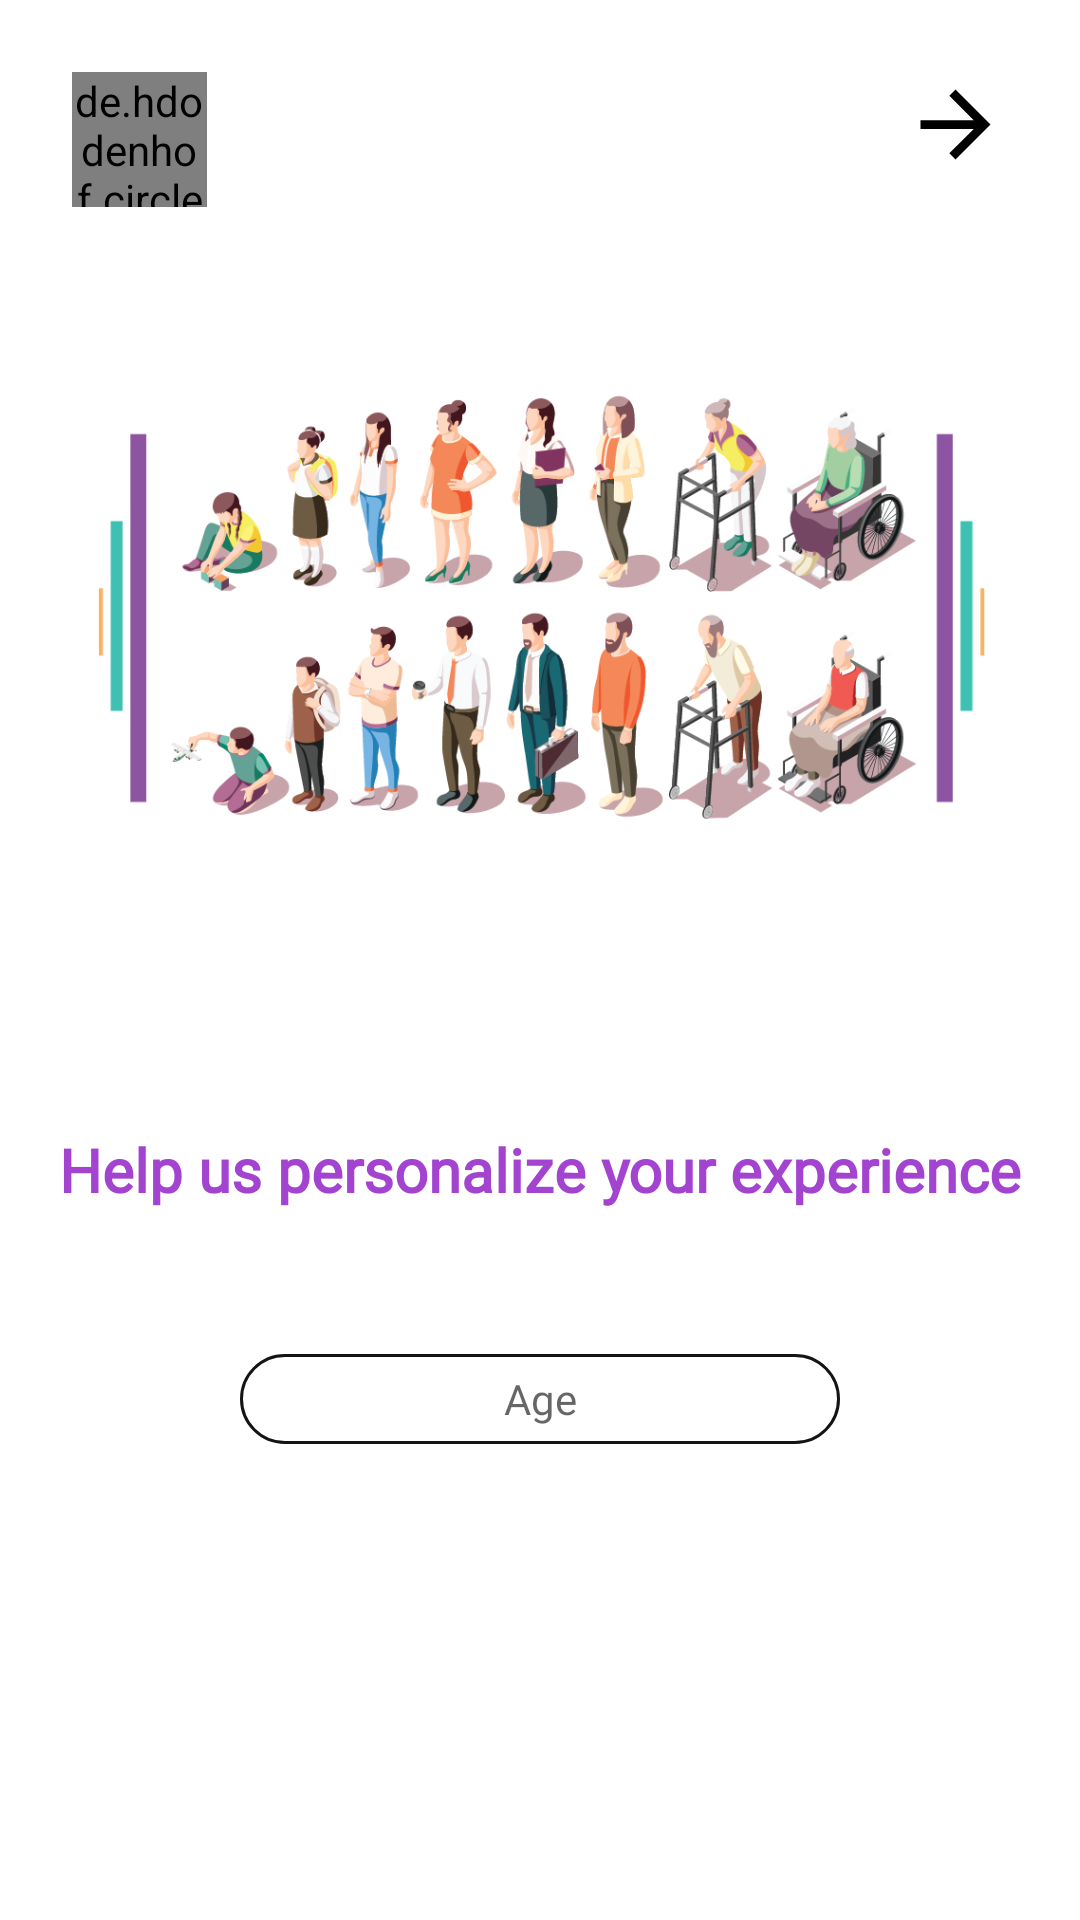

Produce the Android XML layout that renders to this screen, including the resource entries it uses.
<!-- AndroidManifest.xml: application theme AppTheme -->
<!-- res/layout/activity_age_input_activity.xml -->
<?xml version="1.0" encoding="utf-8"?>
<androidx.constraintlayout.widget.ConstraintLayout xmlns:android="http://schemas.android.com/apk/res/android"
    xmlns:app="http://schemas.android.com/apk/res-auto"
    xmlns:tools="http://schemas.android.com/tools"
    android:layout_width="match_parent"
    android:layout_height="match_parent"
    android:background="#ffffff"
    tools:context=".Age_input_activity">

    <androidx.constraintlayout.widget.Guideline
        android:id="@+id/guideline1"
        android:layout_width="wrap_content"
        android:layout_height="wrap_content"
        android:orientation="horizontal"
        app:layout_constraintGuide_percent="0.60882256" />

    <ProgressBar
        android:layout_width="wrap_content"
        android:layout_height="wrap_content"

android:id="@+id/ageProgress"
        android:visibility="gone"
        app:layout_constraintBottom_toBottomOf="parent"
        app:layout_constraintEnd_toEndOf="parent"
        app:layout_constraintStart_toStartOf="parent"
        app:layout_constraintTop_toTopOf="parent" />

    <TextView
        android:id="@+id/Age_Info"
        android:layout_width="wrap_content"
        android:layout_height="wrap_content"
        android:layout_marginStart="16dp"
        android:layout_marginLeft="16dp"
        android:layout_marginEnd="16dp"
        android:layout_marginRight="16dp"
        android:layout_marginBottom="8dp"
        android:text="@string/AgeActivityTitle"
        android:textColor="@color/Primary"
        android:textSize="20sp"
        android:fontFamily="@font/nunitoregular"
        android:textStyle="bold"
        app:layout_constraintBottom_toTopOf="@+id/guideline1"
        app:layout_constraintEnd_toEndOf="parent"
        app:layout_constraintStart_toStartOf="parent"
        app:layout_constraintTop_toTopOf="@+id/guideline1" />

    <EditText
        android:lineSpacingExtra="16dp"
        android:id="@+id/AgeInput"
        android:layout_width="200dp"
        android:layout_height="30dp"
        android:textSize="14sp"
        android:ems="10"
        android:paddingStart="12dp"
        android:paddingEnd="12dp"
        android:background="@drawable/custom_textfield"
        android:inputType="number"
        android:hint="@string/Age"
        android:fontFamily="@font/nunitolight"
        android:textAlignment="center"
        android:drawablePadding="12dp"
        android:layout_marginStart="32dp"
        android:layout_marginLeft="32dp"
        android:layout_marginTop="48dp"
        android:layout_marginEnd="32dp"
        android:layout_marginRight="32dp"
        app:layout_constraintEnd_toEndOf="parent"
        app:layout_constraintStart_toStartOf="parent"
        app:layout_constraintTop_toBottomOf="@+id/Age_Info"
        app:layout_constraintVertical_bias="0.13" />

    <ImageView
        android:id="@+id/Age_img"
        android:layout_width="wrap_content"
        android:layout_height="222dp"
        android:layout_marginStart="8dp"
        android:layout_marginLeft="8dp"
        android:layout_marginEnd="8dp"
        android:layout_marginRight="8dp"
        android:layout_marginBottom="32dp"
        app:layout_constraintBottom_toTopOf="@+id/Age_Info"
        app:layout_constraintEnd_toEndOf="parent"
        app:layout_constraintStart_toStartOf="parent"
        android:src="@drawable/age_layout" />
    <ImageView
        android:textSize="16sp"
        android:textStyle="bold"
        android:textColor="#2d2d2d"
        android:id="@+id/Age_Next"
        android:layout_width="wrap_content"
        android:layout_height="wrap_content"
        android:layout_marginTop="24dp"
        android:layout_marginEnd="24dp"
        android:src="@drawable/ic_arrow_forward_black_24dp"
        android:focusable="true"
        app:layout_constraintEnd_toEndOf="parent"
        app:layout_constraintTop_toTopOf="parent" />

    <de.hdodenhof.circleimageview.CircleImageView
        android:id="@+id/image_profile"
        android:layout_width="45dp"
        android:layout_height="45dp"
        android:src="@drawable/logo_11"
        android:layout_marginTop="24dp"
        android:layout_marginStart="24dp"

        app:layout_constraintStart_toStartOf="parent"
        app:layout_constraintTop_toTopOf="parent" />
</androidx.constraintlayout.widget.ConstraintLayout>
<!-- resources referenced by this layout -->
<resources>
  <color name="Primary">#A244d0</color>
  <!-- drawable age_layout: png bitmap (drawable-xxhdpi, 155441 bytes) -->
  <!-- drawable custom_textfield (drawable) -->
  <?xml version="1.0" encoding="utf-8"?>
  <selector xmlns:android="http://schemas.android.com/apk/res/android">
  
  <item android:state_enabled="true" android:state_focused="true">
      <shape android:shape="rectangle">
          <corners android:radius="22dp"/>
          <solid android:color="@color/white"/>
          <stroke android:color="@color/Primary" android:width="2dp"/>
  
      </shape>
  
  
  </item>
  
      <item android:state_enabled="true">
          <shape android:shape="rectangle">
              <corners android:radius="22dp"/>
              <solid android:color="@color/white"/>
              <stroke android:color="@color/black" android:width="1dp"/>
  
          </shape>
  
  
      </item>
  
  
  
  </selector>
  <!-- drawable ic_arrow_forward_black_24dp (drawable) -->
  <vector xmlns:android="http://schemas.android.com/apk/res/android"
          android:width="35dp"
          android:height="35dp"
          android:viewportWidth="24.0"
          android:viewportHeight="24.0">
      <path
          android:fillColor="#FF000000"
          android:pathData="M12,4l-1.41,1.41L16.17,11H4v2h12.17l-5.58,5.59L12,20l8,-8z"/>
  </vector>
  <!-- drawable logo_11: png bitmap (drawable-xxhdpi, 72984 bytes) -->
  <string name="Age">Age</string>
  <string name="AgeActivityTitle">Help us personalize your experience</string>
  <style name="AppTheme" parent="Theme.AppCompat.Light.NoActionBar">
          <item name="android:windowLightStatusBar">true</item>
          <item name="android:statusBarColor">@android:color/transparent</item>
          <item name="colorOnPrimary">@color/colorOnPrimary</item>
          <item name="colorNavigationItem">@color/menu_item_color_state</item>
          <item name="colorNavigationItemSelected">@color/black</item>
          <item name="drawableNavigationItemBackground">@drawable/menu_background_color_state</item>
  
      </style>
  <color name="white">#FFFFFF</color>
  <color name="black">#141414</color>
  <color name="colorOnPrimary">#336200EE</color>
</resources>
